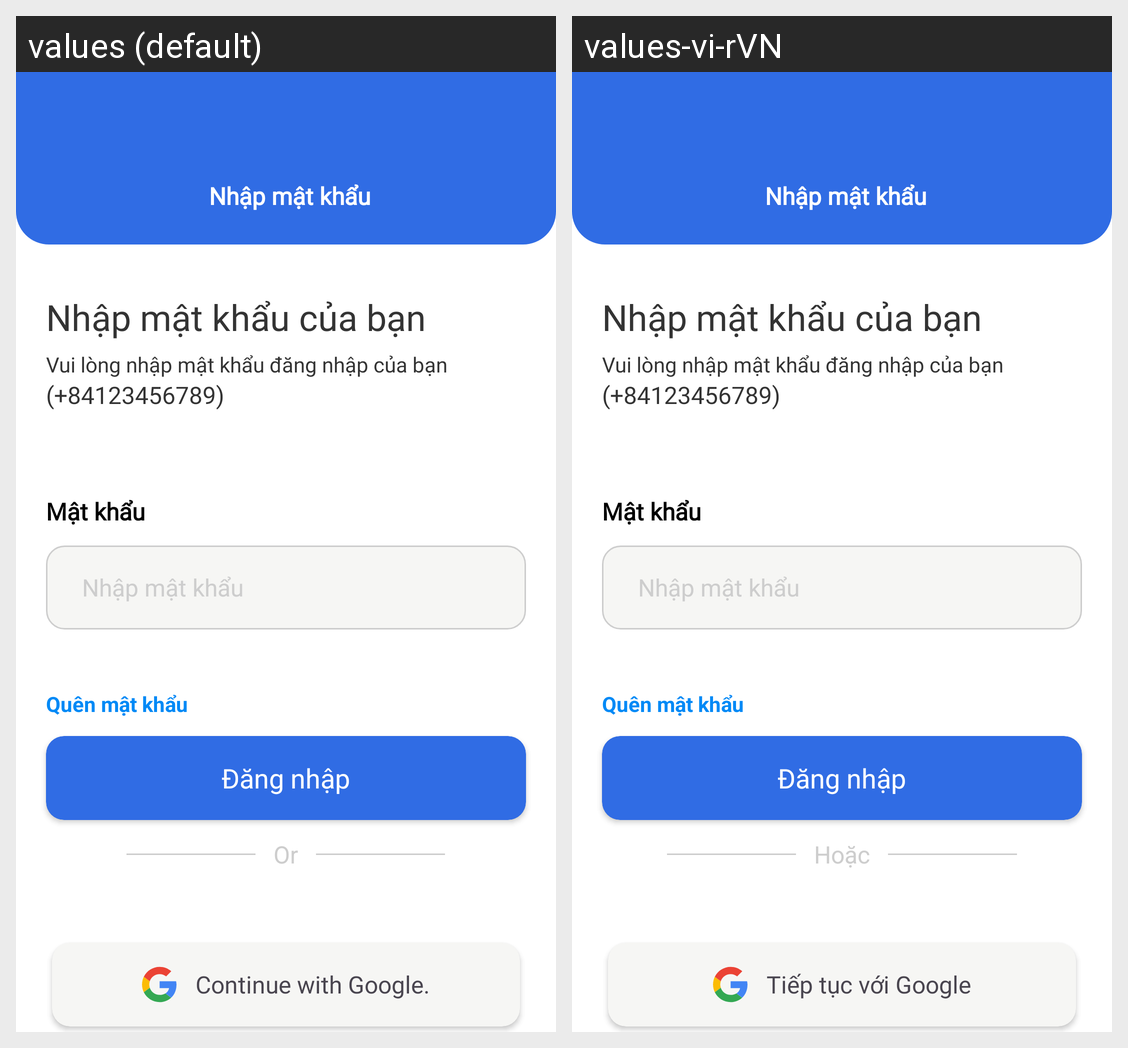

Translations of the strings shown on this Android screen, per locale in the grid:
Android screen res/layout/activity_login_password.xml rendered under 2 locales, left to right: values (default), values-vi-rVN. Device: Nexus 5 (rendered at 1080×1920; each locale shown at half size, 540×960, under a caption strip naming it); theme Theme.MD09_PharmaPoly.
Strings drawn on this screen, with the default value and each locale's value (text and hints the layout hard-codes, and strings that could not be matched under every locale, appear in the picture but are not listed):

or
  values: Or
  values-vi-rVN: Hoặc

google_login_option
  values: Continue with Google.
  values-vi-rVN: Tiếp tục với Google
